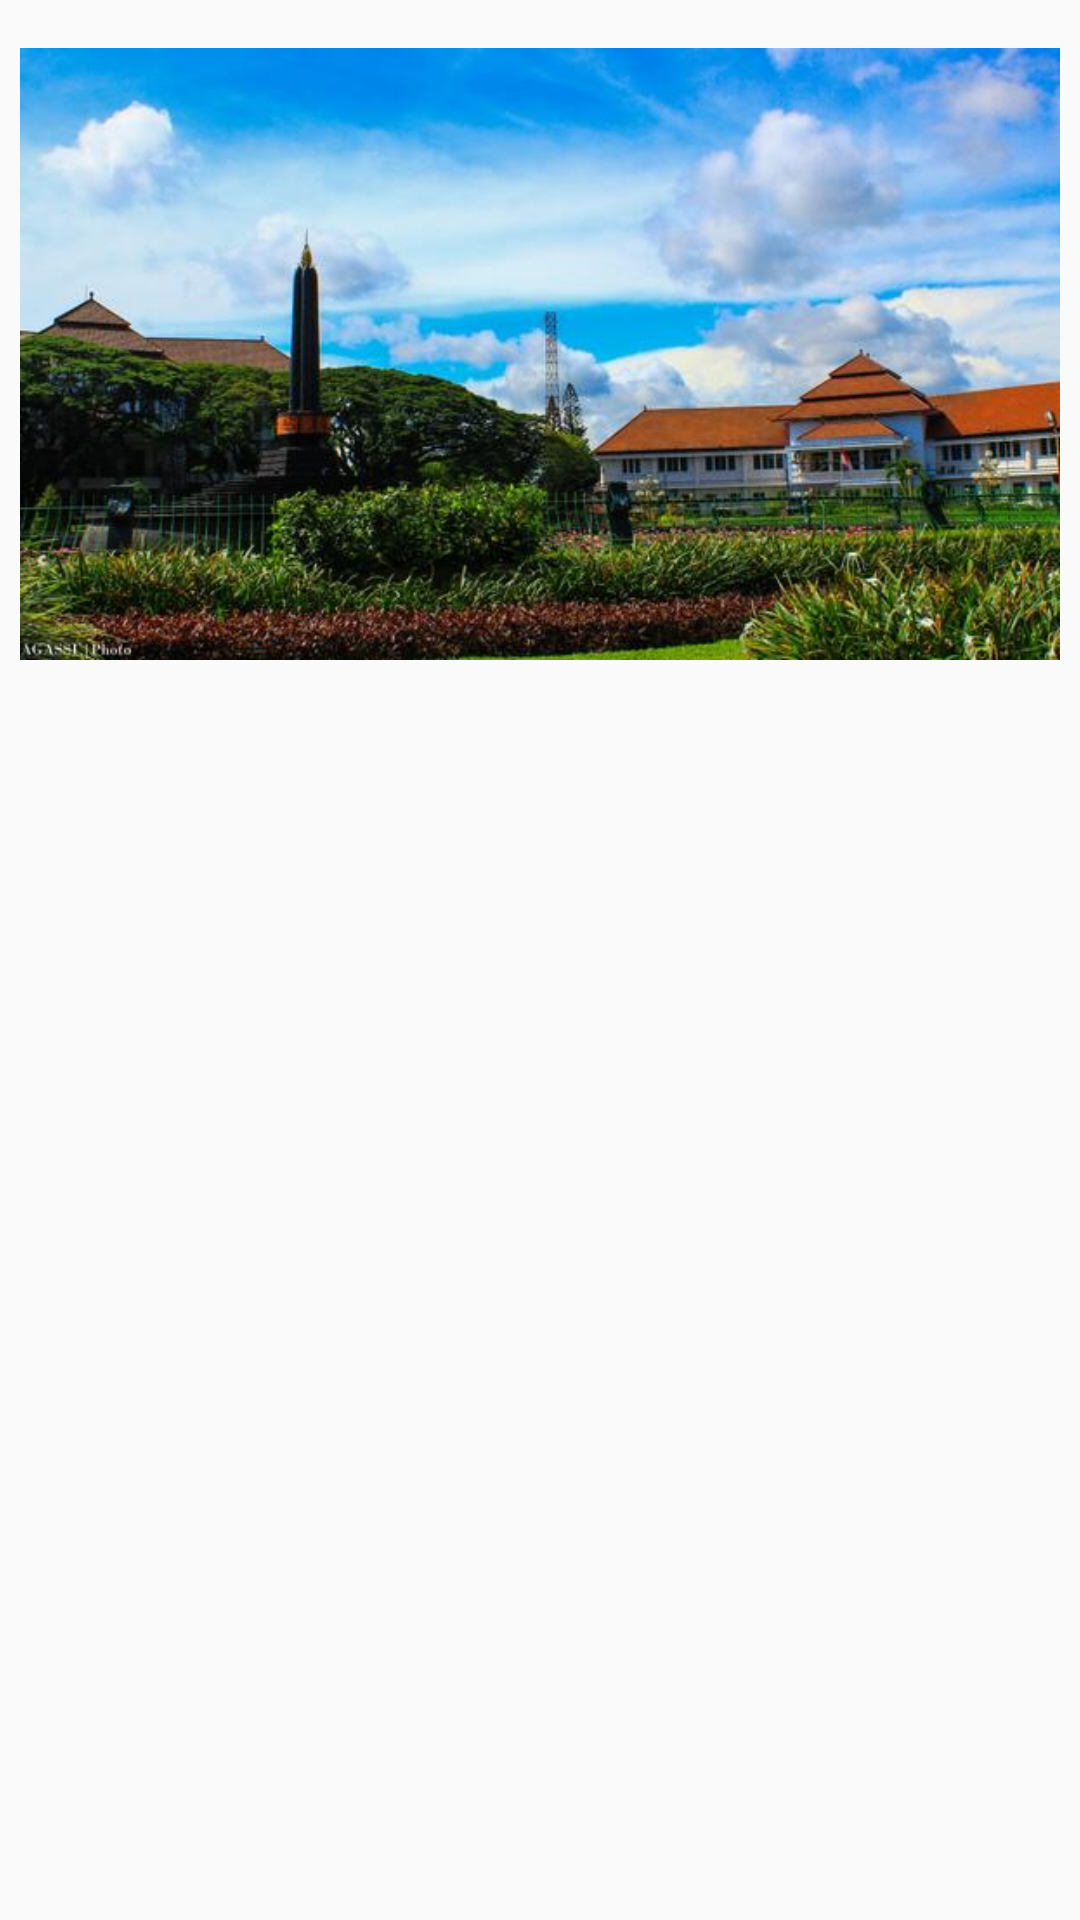

Android layout source for this screen:
<!-- AndroidManifest.xml: application theme AppTheme -->
<!-- res/layout/rv_singleimage_item.xml -->
<?xml version="1.0" encoding="utf-8"?>
<LinearLayout xmlns:android="http://schemas.android.com/apk/res/android"
    xmlns:tools="http://schemas.android.com/tools"
    android:layout_width="match_parent"
    android:layout_height="wrap_content"
    android:id="@+id/linearlayout_singleimage_container"
    android:orientation="vertical">

    <androidx.appcompat.widget.AppCompatImageView
        android:padding="@dimen/paddingLayout"
        android:id="@+id/iv_singleimage_image"
        android:layout_width="match_parent"
        android:layout_height="220dp"
        android:layout_marginTop="@dimen/marginItem"
        android:scaleType="centerCrop"
        android:src="@drawable/place" />

    <com.google.android.material.textview.MaterialTextView
        android:paddingStart="@dimen/paddingLayout"
        android:paddingEnd="@dimen/paddingLayout"
        android:id="@+id/tv_singleimage_title"
        style="@style/TextAppearance.MdcTypographyStyles.Subtitle1"
        android:layout_width="match_parent"
        android:layout_height="wrap_content"
        android:layout_marginTop="@dimen/marginItem"
        tools:text="Title Image" />

    <com.google.android.material.textview.MaterialTextView
        android:paddingStart="@dimen/paddingLayout"
        android:paddingEnd="@dimen/paddingLayout"
        android:id="@+id/tv_singleimage_content"
        style="@style/TextAppearance.MdcTypographyStyles.Subtitle2"
        android:layout_width="match_parent"
        android:layout_height="wrap_content"
        tools:text="Text Content" />

</LinearLayout>
<!-- resources referenced by this layout -->
<resources>
  <dimen name="marginItem">8dp</dimen>
  <dimen name="paddingLayout">8dp</dimen>
  <!-- drawable place: jpg bitmap (drawable, 44405 bytes) -->
  <style name="TextAppearance.MdcTypographyStyles.Subtitle1" parent="TextAppearance.MaterialComponents.Subtitle1">
          <item name="fontFamily">@font/product_sans_bold</item>
          <item name="android:fontFamily">@font/product_sans_bold</item>
          <item name="android:textSize">16sp</item>
      </style>
  <style name="TextAppearance.MdcTypographyStyles.Subtitle2" parent="TextAppearance.MaterialComponents.Subtitle2">
          <item name="fontFamily">@font/product_sans_regular</item>
          <item name="android:fontFamily">@font/product_sans_regular</item>
          <item name="android:textSize">14sp</item>
      </style>
  <style name="AppTheme" parent="Theme.AppCompat.Light.NoActionBar">
          
          <item name="colorPrimary">@color/colorPrimary</item>
          <item name="colorPrimaryDark">@color/colorPrimaryDark</item>
          <item name="colorAccent">@color/colorAccent</item>
      </style>
  <color name="colorPrimary">#009688</color>
  <color name="colorPrimaryDark">#00796b</color>
  <color name="colorAccent">#ffc107</color>
</resources>
